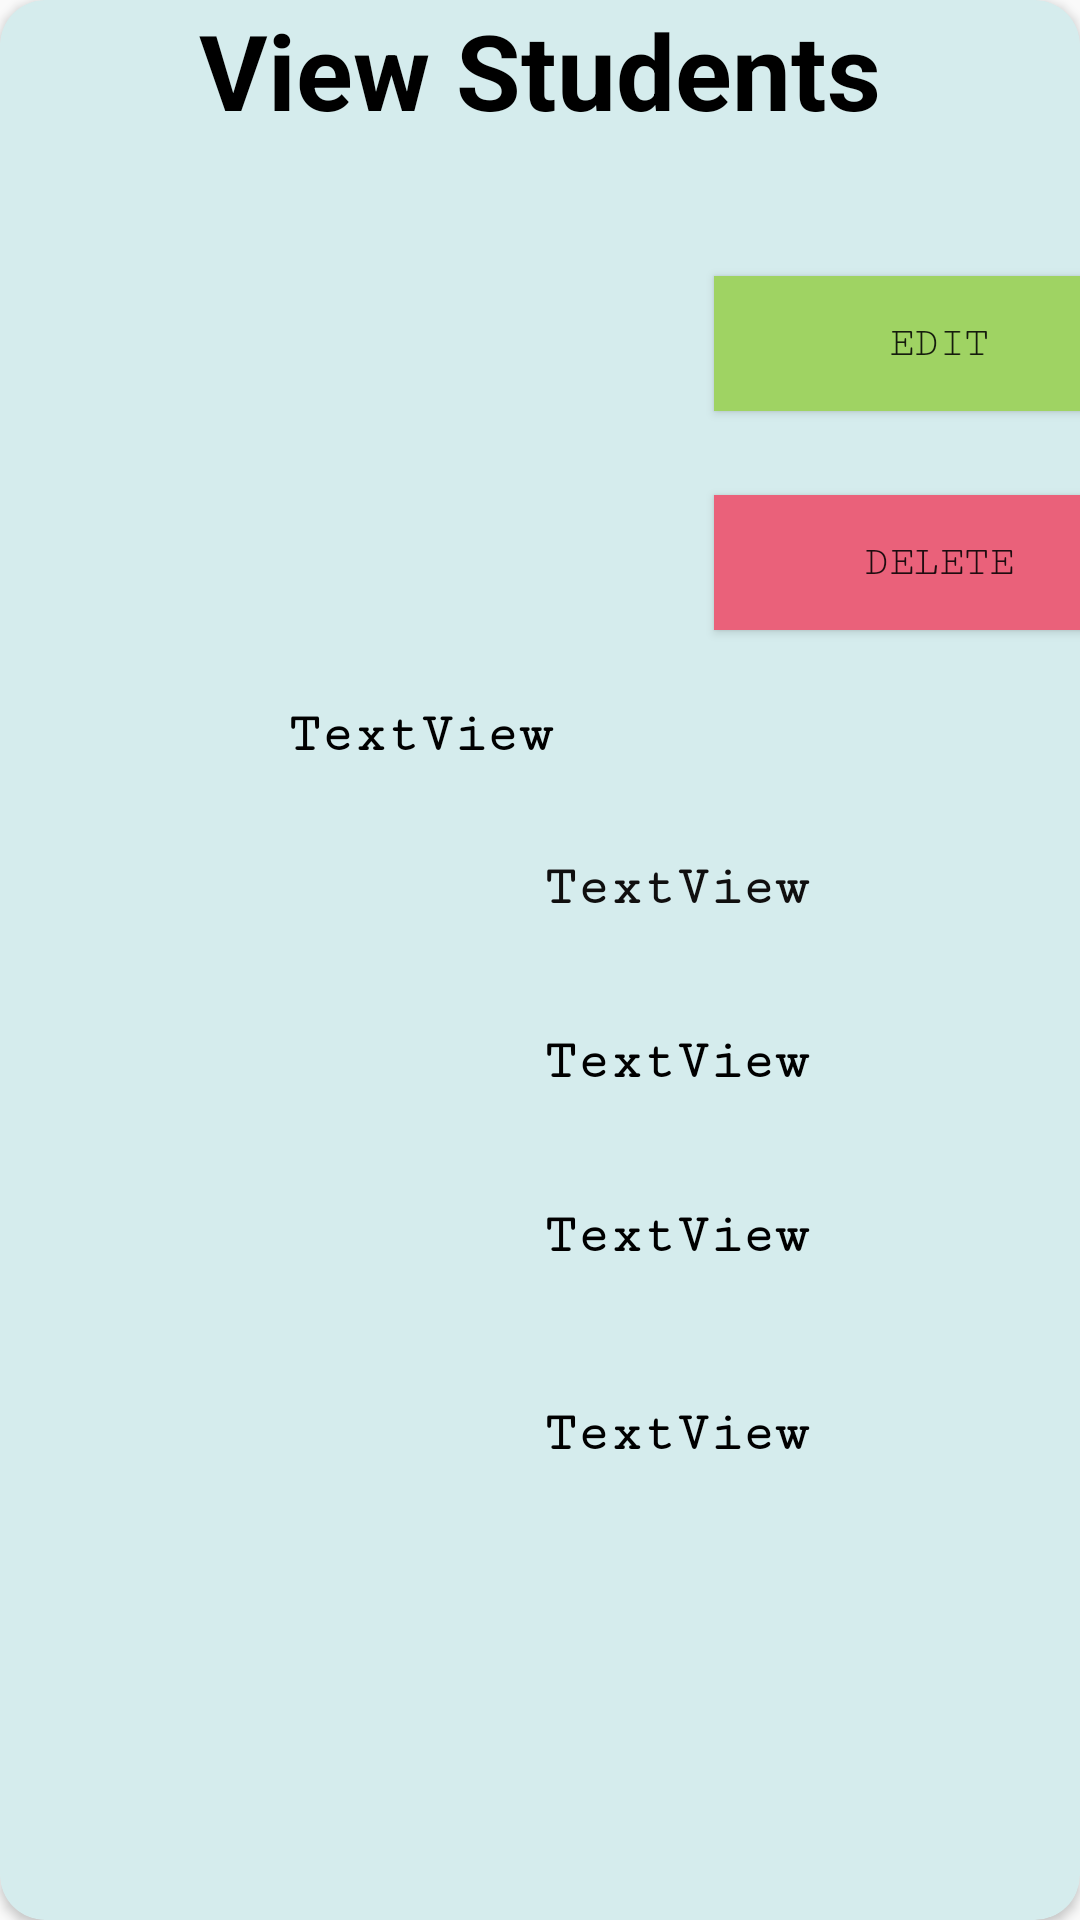

Write the Android layout XML for this screen, with the resource values it uses.
<!-- AndroidManifest.xml: application theme Theme.AppCompat.DayNight.NoActionBar -->
<!-- res/layout/student_layout.xml -->
<?xml version="1.0" encoding="utf-8"?>
<androidx.cardview.widget.CardView xmlns:android="http://schemas.android.com/apk/res/android"
    xmlns:app="http://schemas.android.com/apk/res-auto"
    xmlns:tools="http://schemas.android.com/tools"
    android:layout_width="match_parent"
    android:layout_height="550dp"
    android:layout_marginLeft="7dp"
    android:layout_marginTop="10dp"
    android:layout_marginRight="15dp"
    android:background="#DF7171"
    android:backgroundTint="#D5ECED"
    app:cardMaxElevation="10dp"
    app:cardCornerRadius="15dp"
    android:layout_marginBottom="7dp">

    <TextView
        android:id="@+id/header"
        android:layout_width="match_parent"
        android:layout_height="wrap_content"
        android:layout_alignParentTop="true"
        android:layout_centerHorizontal="true"
        android:text="View Students"
        android:textAlignment="center"
        android:textColor="@android:color/black"
        android:textSize="35sp"
        android:textStyle="bold"
        tools:layout_editor_absoluteX="142dp"
        tools:layout_editor_absoluteY="25dp" />

    <androidx.constraintlayout.widget.ConstraintLayout
        android:layout_width="match_parent"
        android:layout_height="match_parent">

        <Button
            android:id="@+id/edit_student"
            android:layout_width="150dp"
            android:layout_height="45dp"
            android:layout_marginStart="8dp"
            android:layout_marginTop="92dp"
            android:background="#9FD363"
            android:fontFamily="serif-monospace"
            android:text="Edit"
            app:layout_constraintStart_toEndOf="@+id/imageView3"
            app:layout_constraintTop_toTopOf="parent" />

        <Button
            android:id="@+id/delete_student"
            android:layout_width="150dp"
            android:layout_height="45dp"
            android:layout_marginStart="8dp"
            android:layout_marginTop="28dp"
            android:background="#EA617A"
            android:fontFamily="serif-monospace"
            android:text="Delete"
            app:layout_constraintStart_toEndOf="@+id/imageView3"
            app:layout_constraintTop_toBottomOf="@+id/edit_student" />

        <TextView
            android:id="@+id/manage_student_type"
            android:layout_width="176dp"
            android:layout_height="31dp"
            android:layout_marginStart="52dp"
            android:layout_marginTop="16dp"
            android:fontFamily="serif-monospace"
            android:text="TextView"
            android:textAlignment="center"
            android:textColor="#000000"
            android:textSize="18sp"
            android:textStyle="bold"
            app:layout_constraintStart_toStartOf="parent"
            app:layout_constraintTop_toBottomOf="@+id/imageView3" />

        <ImageView
            android:id="@+id/imageView3"
            android:layout_width="190dp"
            android:layout_height="172dp"
            android:layout_marginStart="40dp"
            android:layout_marginTop="47dp"
            android:layout_marginBottom="19dp"
            app:layout_constraintBottom_toTopOf="@+id/manage_student_type"
            app:layout_constraintStart_toStartOf="parent"
            app:layout_constraintTop_toTopOf="parent"
            app:srcCompat="@drawable/study" />

        <TextView
            android:id="@+id/manage_student_address"
            android:layout_width="235dp"
            android:layout_height="50dp"
            android:layout_marginStart="108dp"
            android:layout_marginTop="8dp"
            android:fontFamily="serif-monospace"
            android:text="TextView"
            android:textAlignment="center"
            android:textColor="#000000"
            android:textSize="18sp"
            android:textStyle="bold"
            app:layout_constraintStart_toStartOf="parent"
            app:layout_constraintTop_toBottomOf="@+id/manage_student_name" />

        <TextView
            android:id="@+id/manage_student_name"
            android:layout_width="235dp"
            android:layout_height="50dp"
            android:layout_marginStart="108dp"
            android:layout_marginTop="8dp"
            android:fontFamily="serif-monospace"
            android:text="TextView"
            android:textAlignment="center"
            android:textColor="#000000"
            android:textSize="18sp"
            android:textStyle="bold"
            app:layout_constraintStart_toStartOf="parent"
            app:layout_constraintTop_toBottomOf="@+id/manage_student_id" />

        <TextView
            android:id="@+id/manage_student_phone_number"
            android:layout_width="235dp"
            android:layout_height="50dp"
            android:layout_marginStart="108dp"
            android:layout_marginTop="16dp"
            android:fontFamily="serif-monospace"
            android:text="TextView"
            android:textAlignment="center"
            android:textColor="#000000"
            android:textSize="18sp"
            android:textStyle="bold"
            app:layout_constraintStart_toStartOf="parent"
            app:layout_constraintTop_toBottomOf="@+id/manage_student_address" />

        <TextView
            android:id="@+id/manage_student_id"
            android:layout_width="235dp"
            android:layout_height="50dp"
            android:layout_marginStart="108dp"
            android:layout_marginTop="20dp"
            android:fontFamily="serif-monospace"
            android:text="TextView"
            android:textAlignment="center"
            android:textColor="#100F0F"
            android:textSize="18sp"
            android:textStyle="bold"
            app:layout_constraintStart_toStartOf="parent"
            app:layout_constraintTop_toBottomOf="@+id/manage_student_type" />
    </androidx.constraintlayout.widget.ConstraintLayout>


</androidx.cardview.widget.CardView>
<!-- resources referenced by this layout -->
<resources>

</resources>
